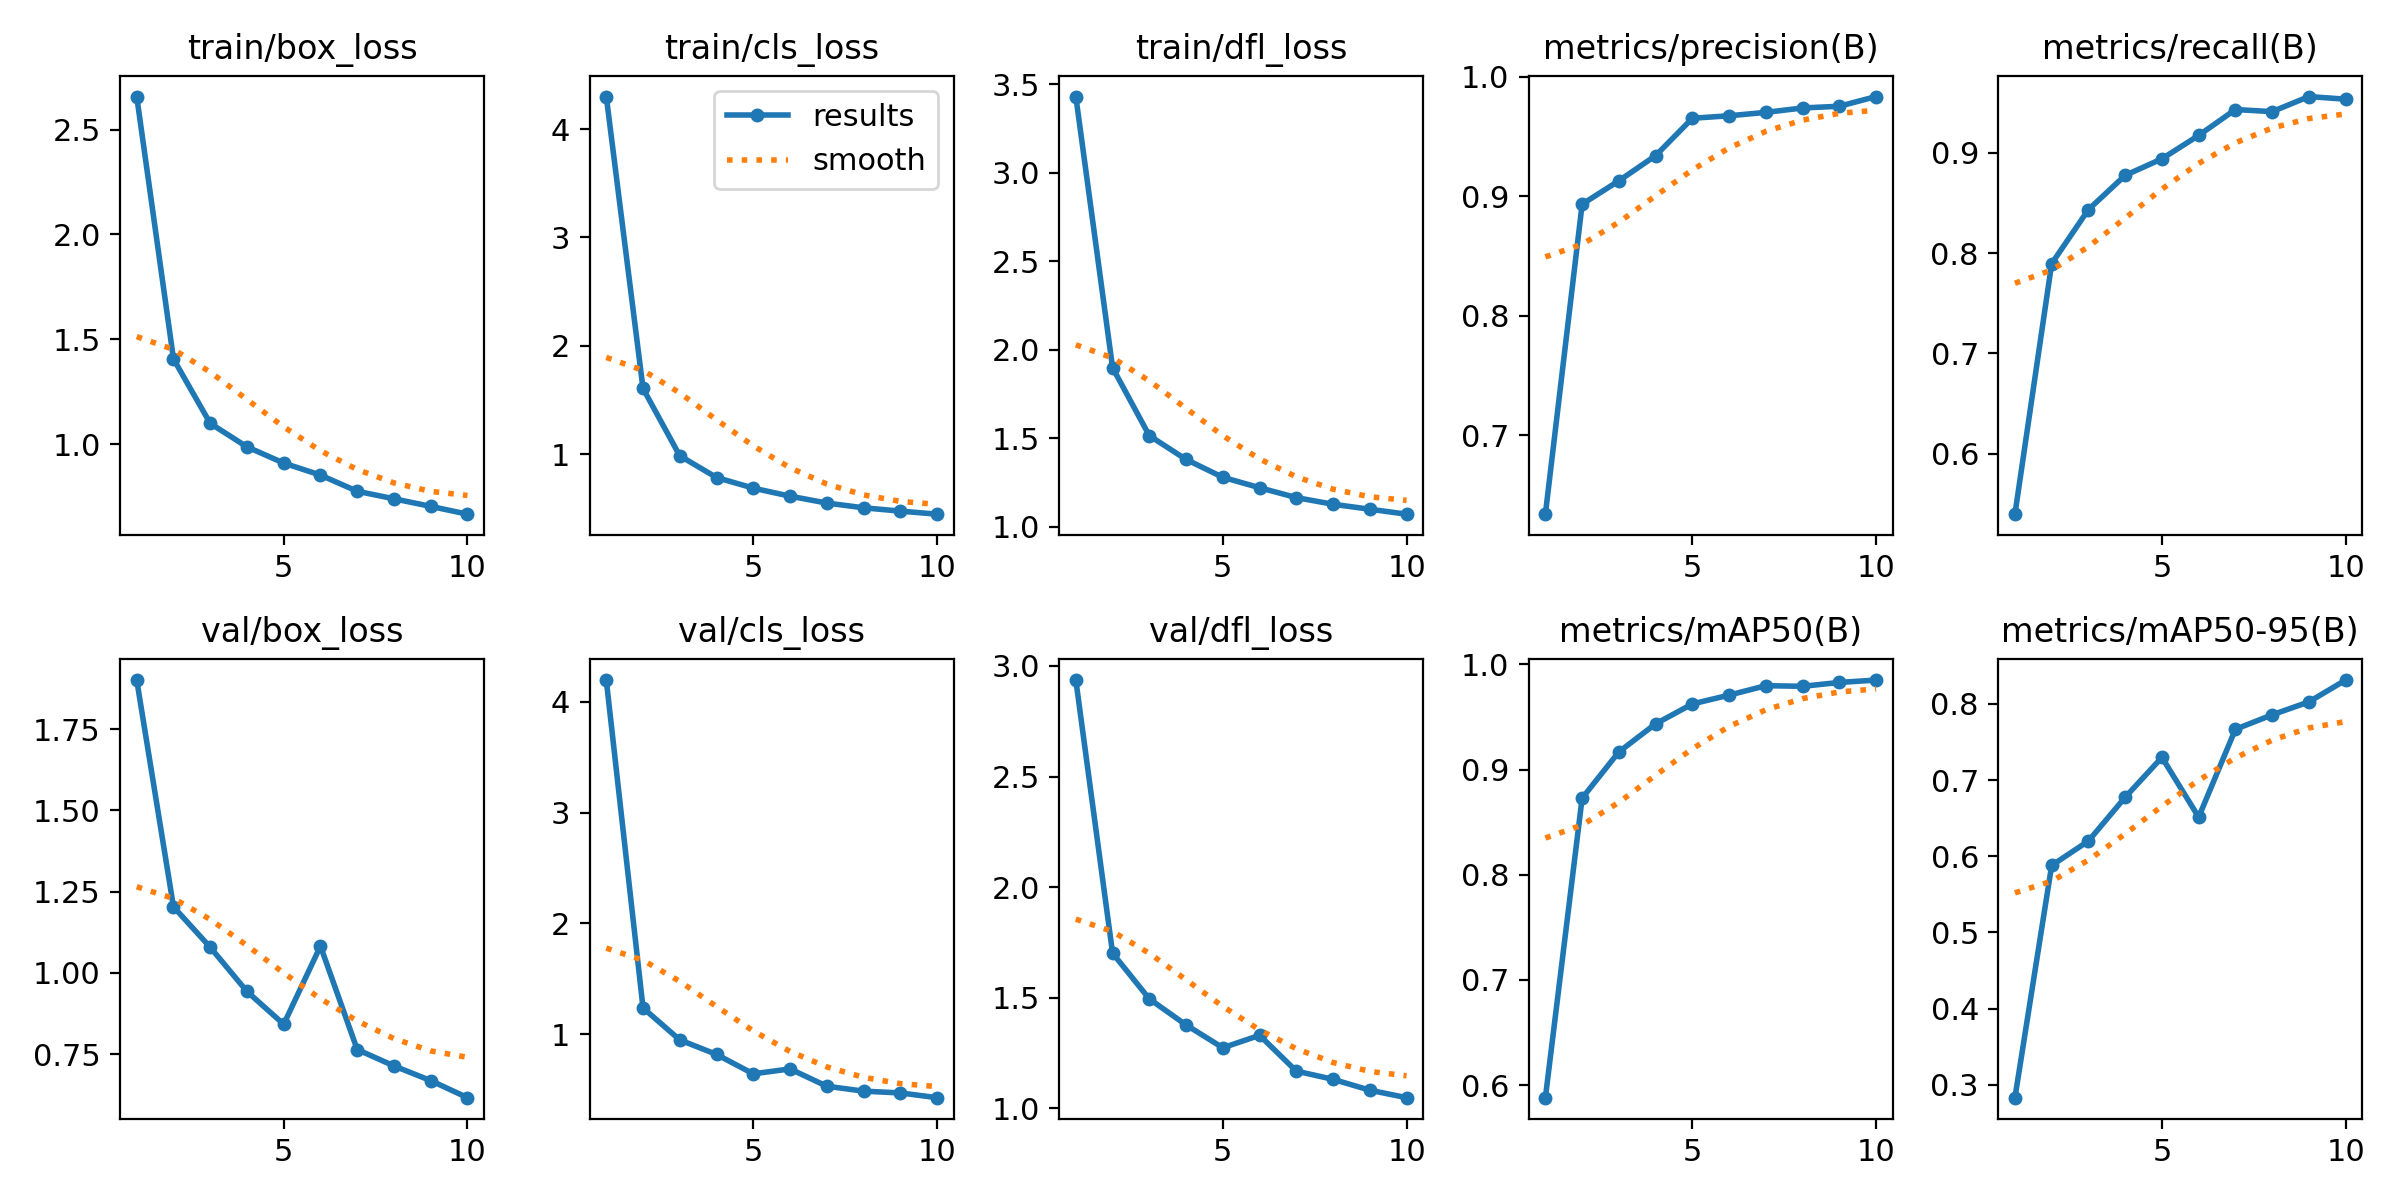

The data file committed next to this chart (first rows):
epoch, train/box_loss, train/cls_loss, train/dfl_loss, metrics/precision(B), metrics/recall(B), metrics/mAP50(B), metrics/mAP50-95(B), val/box_loss, val/cls_loss, val/dfl_loss, lr/pg0, lr/pg1, lr/pg2
1, 2.658, 4.3, 3.432, 0.6341, 0.54, 0.588, 0.2832, 1.901, 4.196, 2.936, 0.0005531, 0.0005531, 0.0005531
2, 1.407, 1.606, 1.899, 0.8932, 0.7895, 0.8729, 0.588, 1.204, 1.236, 1.702, 0.000999, 0.000999, 0.000999
3, 1.1, 0.9844, 1.515, 0.9128, 0.8432, 0.9169, 0.6201, 1.079, 0.9479, 1.495, 0.001335, 0.001335, 0.001335
4, 0.9878, 0.784, 1.381, 0.9339, 0.8773, 0.9436, 0.6775, 0.9431, 0.8168, 1.377, 0.001172, 0.001172, 0.001172
5, 0.9104, 0.686, 1.28, 0.9651, 0.8938, 0.9625, 0.7299, 0.8423, 0.6416, 1.274, 0.001007, 0.001007, 0.001007
6, 0.8531, 0.6117, 1.221, 0.9672, 0.9171, 0.9708, 0.6514, 1.083, 0.6862, 1.331, 0.0008418, 0.0008418, 0.0008418
7, 0.7761, 0.5485, 1.165, 0.97, 0.9429, 0.9798, 0.7668, 0.7645, 0.53, 1.169, 0.0006768, 0.0006768, 0.0006768
8, 0.7402, 0.5045, 1.127, 0.9737, 0.9408, 0.9792, 0.7858, 0.7141, 0.4854, 1.132, 0.0005118, 0.0005118, 0.0005118
9, 0.704, 0.474, 1.099, 0.9751, 0.9558, 0.9829, 0.8028, 0.669, 0.4693, 1.083, 0.0003467, 0.0003467, 0.0003467
10, 0.6669, 0.4457, 1.071, 0.9833, 0.9531, 0.9852, 0.8314, 0.6165, 0.4265, 1.049, 0.0001817, 0.0001817, 0.0001817
